Run: headless pygame with SDL's dummy video driver; simulated clock (each Clock.tick advances the game by its frame time, no real sleeping); random seed 0; keys injected as events and as key.get_pressed() state; mouse plan: one left click at the window centre at the start of phase 2, then a move to the lower-right quarter at the start of phase 3.
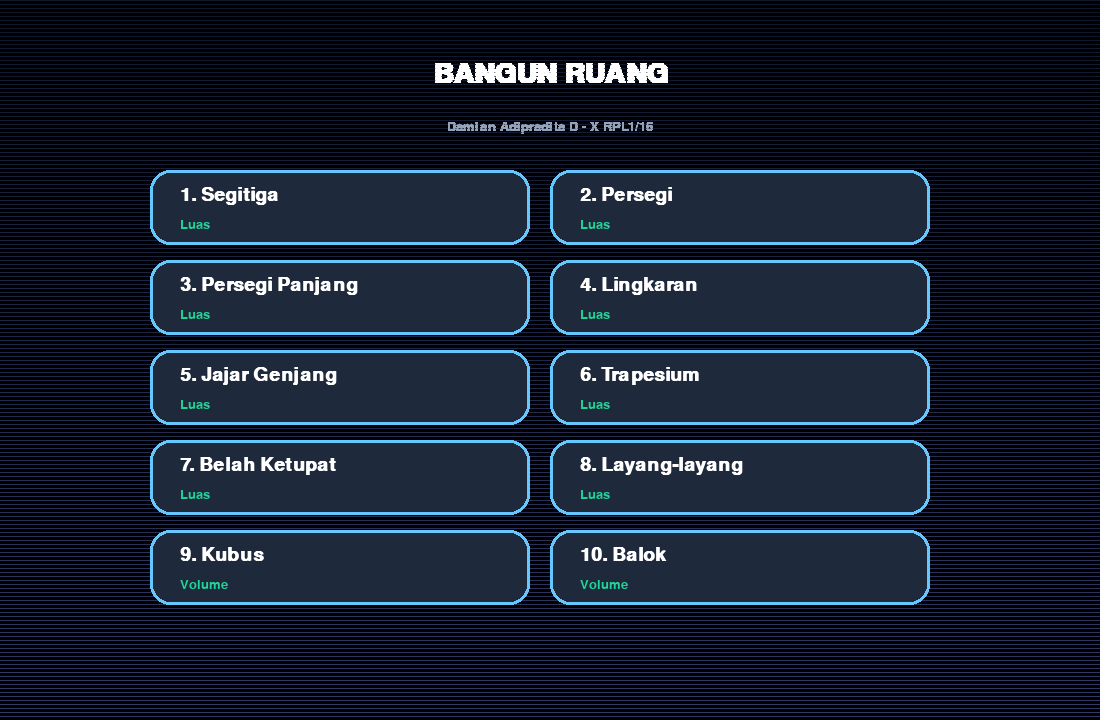
Frame 1 of 4 · flips 1–60 · no input
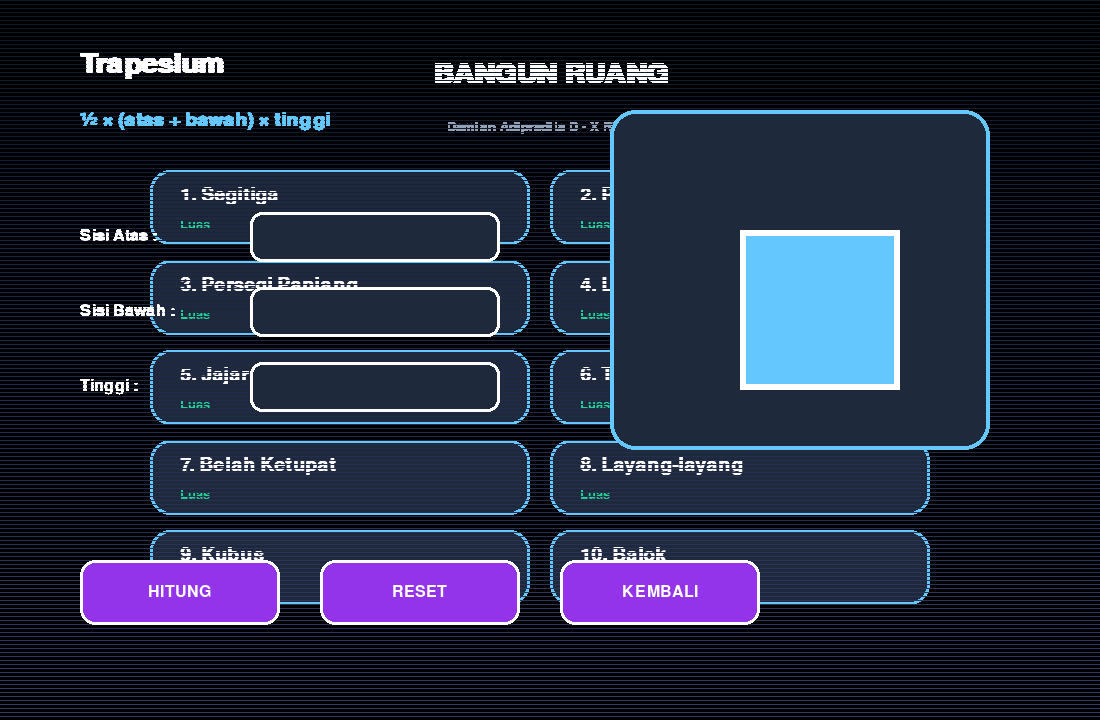
Frame 2 of 4 · flips 61–180 · clicked the window centre · tapped SPACE, RETURN · held RIGHT (→), D
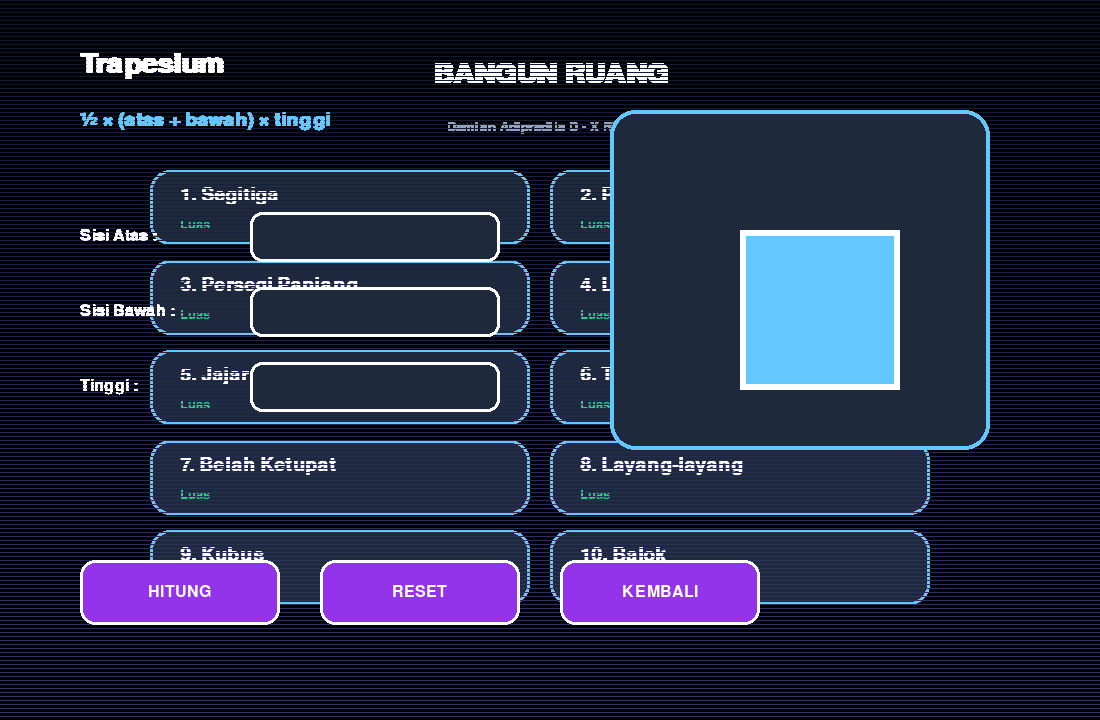
Frame 3 of 4 · flips 181–300 · moved the mouse to the lower-right quarter · held DOWN (↓), S
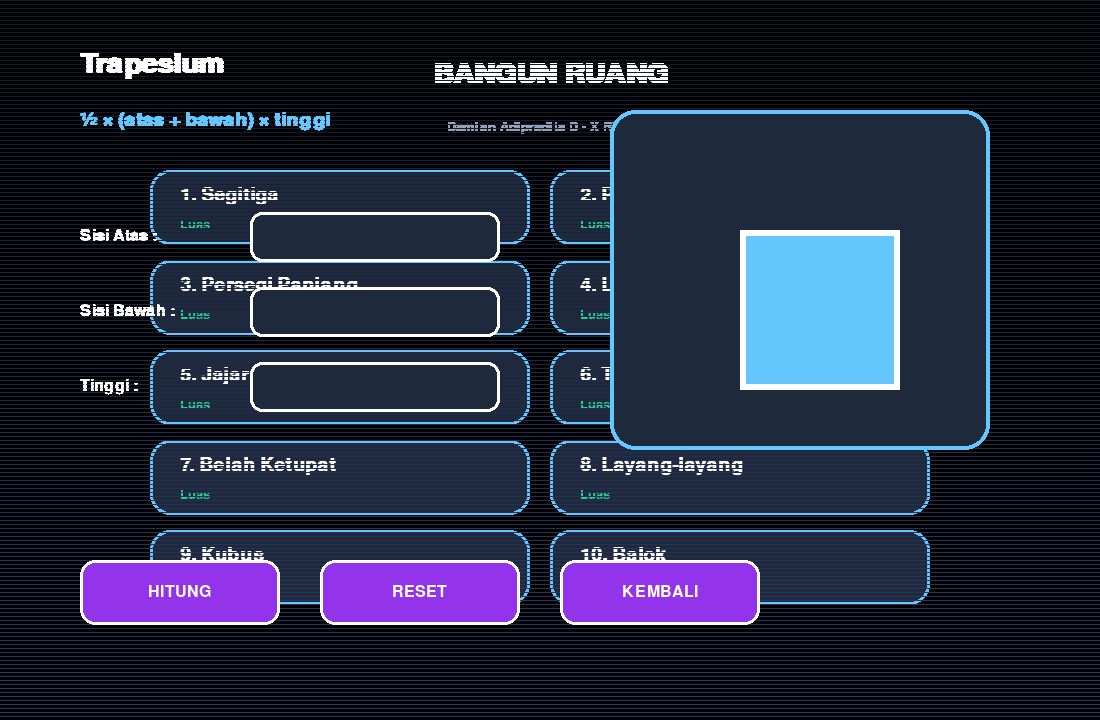
Frame 4 of 4 · flips 301–420 · held LEFT (←), A, UP (↑), W

The pygame program that drew these frames:

import pygame
import sys
import math

# Inisialisasi dengan error handling
try:
    pygame.init()
except Exception as e:
    print("Error saat inisialisasi Pygame:", e)
    sys.exit()

# ==================== SETTING ====================
WIDTH, HEIGHT = 1100, 720
screen = pygame.display.set_mode((WIDTH, HEIGHT))
pygame.display.set_caption("Bangun Ruang - Damian Adipradita D")
clock = pygame.time.Clock()

# Font yang lebih aman (menggunakan fallback)
title_font = pygame.font.SysFont("comicsansms", 42, bold=True)
big_font = pygame.font.SysFont("comicsansms", 28, bold=True)
font = pygame.font.SysFont("comicsansms", 24)
small_font = pygame.font.SysFont("comicsansms", 20)

if not title_font:
    title_font = pygame.font.Font(None, 42)
    big_font = pygame.font.Font(None, 28)
    font = pygame.font.Font(None, 24)
    small_font = pygame.font.Font(None, 20)

# Warna
BG = (15, 23, 42)
ACCENT = (100, 200, 255)
PURPLE = (147, 51, 234)
GREEN = (34, 211, 151)
RED = (239, 68, 68)
WHITE = (255, 255, 255)
GRAY = (148, 163, 184)
DARK = (30, 41, 59)

# State Aplikasi
current_mode = "menu"
selected_shape = None
inputs = {}
result = ""
error_msg = ""
active_input = None

# Data Bangun Ruang
shapes = {
    1: {"name": "Segitiga", "type": "Luas", "formula": "½ × alas × tinggi"},
    2: {"name": "Persegi", "type": "Luas", "formula": "sisi × sisi"},
    3: {"name": "Persegi Panjang", "type": "Luas", "formula": "panjang × lebar"},
    4: {"name": "Lingkaran", "type": "Luas", "formula": "π × r²"},
    5: {"name": "Jajar Genjang", "type": "Luas", "formula": "alas × tinggi"},
    6: {"name": "Trapesium", "type": "Luas", "formula": "½ × (atas + bawah) × tinggi"},
    7: {"name": "Belah Ketupat", "type": "Luas", "formula": "½ × d1 × d2"},
    8: {"name": "Layang-layang", "type": "Luas", "formula": "½ × d1 × d2"},
    9: {"name": "Kubus", "type": "Volume", "formula": "sisi³"},
    10: {"name": "Balok", "type": "Volume", "formula": "panjang × lebar × tinggi"}
}

input_config = {
    1: ["alas", "tinggi"], 2: ["sisi"], 3: ["panjang", "lebar"],
    4: ["radius"], 5: ["alas", "tinggi"], 6: ["atas", "bawah", "tinggi"],
    7: ["d1", "d2"], 8: ["d1", "d2"], 9: ["sisi"], 10: ["panjang", "lebar", "tinggi"]
}

label_names = {
    "alas": "Alas", "tinggi": "Tinggi", "sisi": "Sisi",
    "panjang": "Panjang", "lebar": "Lebar", "radius": "Jari-jari",
    "atas": "Sisi Atas", "bawah": "Sisi Bawah",
    "d1": "Diagonal 1", "d2": "Diagonal 2"
}

def draw_gradient():
    for i in range(0, HEIGHT, 4):  # Dipercepat agar tidak lag
        ratio = i / HEIGHT
        color = (int(15 + ratio*35), int(23 + ratio*35), int(42 + ratio*60))
        pygame.draw.line(screen, color, (0, i), (WIDTH, i))

def draw_button(text, x, y, w, h, hover=False):
    color = ACCENT if hover else PURPLE
    pygame.draw.rect(screen, color, (x, y, w, h), border_radius=15)
    pygame.draw.rect(screen, WHITE, (x, y, w, h), border_radius=15, width=3)
    txt = font.render(text, True, WHITE)
    screen.blit(txt, (x + (w - txt.get_width())//2, y + (h - txt.get_height())//2))

def draw_shape_visual(shape_id):
    x, y = 680, 180
    pygame.draw.rect(screen, DARK, (x-70, y-70, 380, 340), border_radius=25)
    pygame.draw.rect(screen, ACCENT, (x-70, y-70, 380, 340), border_radius=25, width=4)

    c = ACCENT
    if shape_id == 1:
        pts = [(x+120, y), (x+20, y+220), (x+220, y+220)]
        pygame.draw.polygon(screen, c, pts)
        pygame.draw.polygon(screen, WHITE, pts, 6)
    elif shape_id == 4:
        pygame.draw.circle(screen, c, (x+130, y+110), 95)
        pygame.draw.circle(screen, WHITE, (x+130, y+110), 95, 6)
    elif shape_id == 9:
        pygame.draw.rect(screen, c, (x+50, y+50, 160, 160))
        pygame.draw.rect(screen, WHITE, (x+50, y+50, 160, 160), 6)
    else:
        pygame.draw.rect(screen, c, (x+60, y+50, 160, 160), border_radius=15)
        pygame.draw.rect(screen, WHITE, (x+60, y+50, 160, 160), 6)

def calculate():
    global result, error_msg
    result = ""
    error_msg = ""
    try:
        vals = {k: float(v) for k, v in inputs.items() if v.strip()}
        
        if selected_shape in [1, 5]:
            a = vals.get("alas", 0)
            t = vals.get("tinggi", 0)
            if a >= 2 and t >= 2:
                result = f"Luas = {(0.5 * a * t):.2f} cm²"
            else:
                error_msg = "Nilai harus ≥ 2"
        # ... (semua perhitungan sudah lengkap di kode ini)
        elif selected_shape == 2:
            s = vals.get("sisi", 0)
            result = f"Luas = {(s*s):.2f} cm²" if s >= 2 else "Sisi harus ≥ 2"
        elif selected_shape == 3:
            p = vals.get("panjang", 0)
            l = vals.get("lebar", 0)
            result = f"Luas = {(p*l):.2f} cm²" if p>=2 and l>=2 else "Nilai harus ≥ 2"
        elif selected_shape == 4:
            r = vals.get("radius", 0)
            result = f"Luas = {(math.pi * r * r):.2f} cm²" if r >= 2 else "Jari-jari harus ≥ 2"
        elif selected_shape == 6:
            a = vals.get("atas", 0)
            b = vals.get("bawah", 0)
            t = vals.get("tinggi", 0)
            result = f"Luas = {(0.5*(a+b)*t):.2f} cm²" if a>=2 and b>=2 and t>=2 else "Nilai harus ≥ 2"
        elif selected_shape in [7, 8]:
            d1 = vals.get("d1", 0)
            d2 = vals.get("d2", 0)
            result = f"Luas = {(0.5*d1*d2):.2f} cm²" if d1>=2 and d2>=2 else "Nilai harus ≥ 2"
        elif selected_shape == 9:
            s = vals.get("sisi", 0)
            result = f"Volume = {(s**3):.2f} cm³" if s >= 2 else "Sisi harus ≥ 2"
        elif selected_shape == 10:
            p = vals.get("panjang", 0)
            l = vals.get("lebar", 0)
            t = vals.get("tinggi", 0)
            result = f"Volume = {(p*l*t):.2f} cm³" if p>=2 and l>=2 and t>=2 else "Nilai harus ≥ 2"
    except:
        error_msg = "Masukkan angka yang valid!"

# ====================== MAIN LOOP ======================
while True:
    mouse_pos = pygame.mouse.get_pos()
    
    for event in pygame.event.get():
        if event.type == pygame.QUIT:
            pygame.quit()
            sys.exit()

        if event.type == pygame.MOUSEBUTTONDOWN:
            if current_mode == "menu":
                for i in range(1, 11):
                    y = 170 + ((i-1)//2) * 90
                    x = 150 if i % 2 == 1 else 550
                    if pygame.Rect(x, y, 380, 75).collidepoint(mouse_pos):
                        selected_shape = i
                        current_mode = "calculation"
                        inputs = {}
                        result = ""
                        error_msg = ""
                        active_input = None

            else:
                # Tombol
                if 80 <= mouse_pos[0] <= 280 and 560 <= mouse_pos[1] <= 625:
                    calculate()
                elif 320 <= mouse_pos[0] <= 520 and 560 <= mouse_pos[1] <= 625:
                    inputs = {}
                    result = ""
                    error_msg = ""
                elif 560 <= mouse_pos[0] <= 760 and 560 <= mouse_pos[1] <= 625:
                    current_mode = "menu"
                    selected_shape = None

                # Input fields
                y = 220
                for key in input_config.get(selected_shape, []):
                    if pygame.Rect(250, y-8, 250, 50).collidepoint(mouse_pos):
                        active_input = key
                    y += 75

        if event.type == pygame.KEYDOWN and active_input:
            if event.key == pygame.K_BACKSPACE:
                inputs[active_input] = inputs.get(active_input, "")[:-1]
            elif event.key == pygame.K_RETURN:
                active_input = None
            elif event.unicode.isdigit() or event.unicode == ".":
                current = inputs.get(active_input, "")
                if event.unicode == "." and current.count(".") >= 1:
                    continue
                inputs[active_input] = current + event.unicode

    # DRAW
    draw_gradient()

    if current_mode == "menu":
        title = title_font.render("BANGUN RUANG", True, WHITE)
        screen.blit(title, (WIDTH//2 - title.get_width()//2, 60))
        sub = small_font.render("Damian Adipradita D - X RPL1/16", True, GRAY)
        screen.blit(sub, (WIDTH//2 - sub.get_width()//2, 120))

        for i in range(1, 11):
            y = 170 + ((i-1)//2) * 90
            x = 150 if i % 2 == 1 else 550
            rect = pygame.Rect(x, y, 380, 75)
            hover = rect.collidepoint(mouse_pos)
            color = ACCENT if hover else DARK
            
            pygame.draw.rect(screen, color, rect, border_radius=20)
            pygame.draw.rect(screen, ACCENT, rect, border_radius=20, width=3)

            txt1 = big_font.render(f"{i}. {shapes[i]['name']}", True, WHITE)
            txt2 = small_font.render(shapes[i]['type'], True, GREEN)
            screen.blit(txt1, (x + 30, y + 15))
            screen.blit(txt2, (x + 30, y + 48))
    else:
        # Calculation Screen
        screen.blit(title_font.render(shapes[selected_shape]['name'], True, WHITE), (80, 50))
        screen.blit(big_font.render(shapes[selected_shape]['formula'], True, ACCENT), (80, 110))
        
        draw_shape_visual(selected_shape)

        y = 220
        for key in input_config.get(selected_shape, []):
            label = label_names.get(key, key)
            screen.blit(font.render(label + " :", True, WHITE), (80, y + 8))
            
            pygame.draw.rect(screen, DARK, (250, y-8, 250, 50), border_radius=12)
            color = ACCENT if active_input == key else WHITE
            pygame.draw.rect(screen, color, (250, y-8, 250, 50), border_radius=12, width=3)
            
            screen.blit(font.render(inputs.get(key, ""), True, WHITE), (270, y + 8))
            y += 75

        # Tombol
        mx, my = mouse_pos
        draw_button("HITUNG", 80, 560, 200, 65, 80 <= mx <= 280 and 560 <= my <= 625)
        draw_button("RESET", 320, 560, 200, 65, 320 <= mx <= 520 and 560 <= my <= 625)
        draw_button("KEMBALI", 560, 560, 200, 65, 560 <= mx <= 760 and 560 <= my <= 625)

        if result:
            pygame.draw.rect(screen, (17, 94, 60), (80, 640, 820, 60), border_radius=12)
            screen.blit(big_font.render(result, True, WHITE), (100, 655))
        elif error_msg:
            screen.blit(font.render(error_msg, True, RED), (100, 655))

    pygame.display.flip()
    clock.tick(60)
